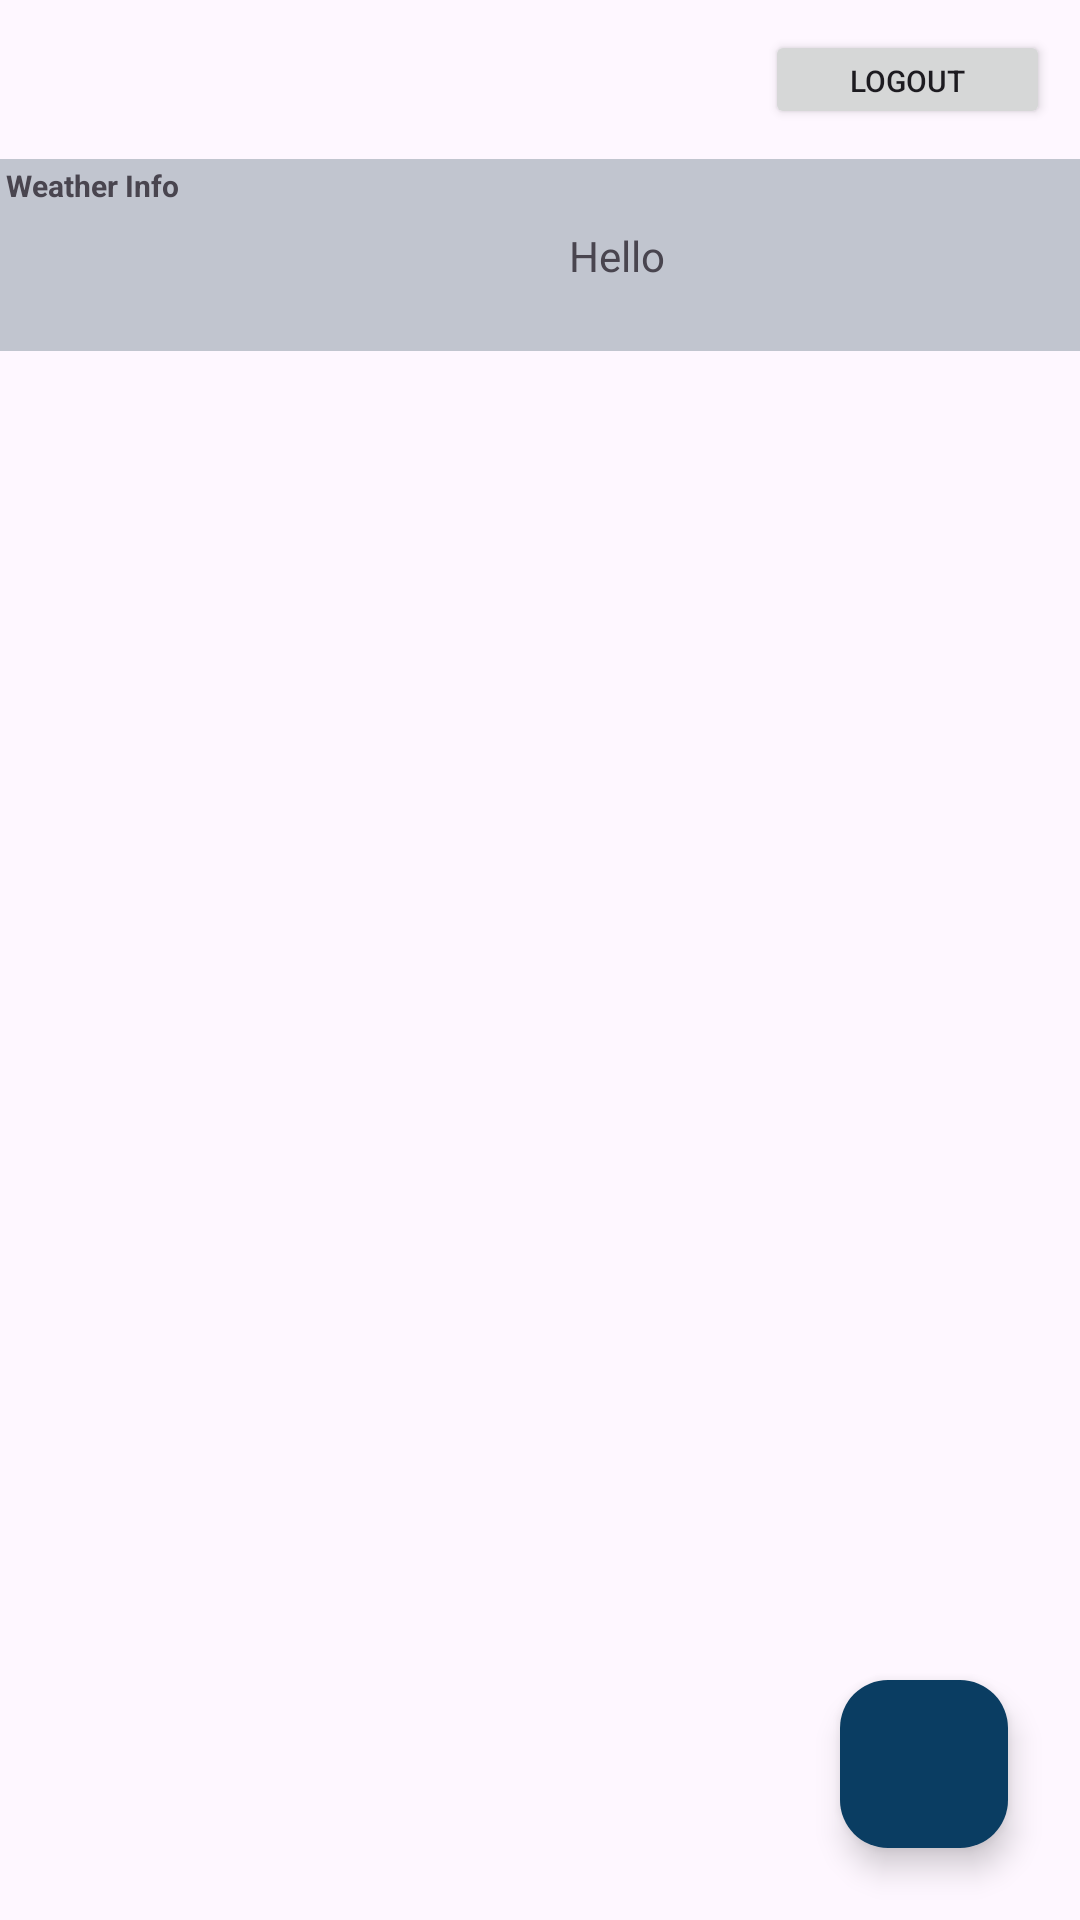

The Android layout XML behind this screen, and the referenced resources:
<!-- AndroidManifest.xml: application theme Theme.TaskVault -->
<!-- res/layout/activity_main.xml -->
<?xml version="1.0" encoding="utf-8"?>
<androidx.constraintlayout.widget.ConstraintLayout xmlns:android="http://schemas.android.com/apk/res/android"
    xmlns:app="http://schemas.android.com/apk/res-auto"
    xmlns:tools="http://schemas.android.com/tools"
    android:layout_width="match_parent"
    android:layout_height="match_parent"
    tools:context=".MainActivity">


    <androidx.constraintlayout.widget.ConstraintLayout
        android:id="@+id/constraintLayout"
        android:background="@color/gray"
        android:layout_width="411dp"
        android:layout_height="64dp"
        android:layout_marginTop="10dp"
        app:layout_constraintTop_toBottomOf="@+id/logout_btn"
        tools:layout_editor_absoluteX="0dp"
        tools:ignore="MissingConstraints">

        <TextView
            android:id="@+id/Weather_Info"
            android:layout_width="wrap_content"
            android:layout_height="wrap_content"
            android:layout_marginStart="2dp"
            android:textSize="10sp"
            android:textStyle="bold"
            android:layout_marginTop="2dp"
            android:text="Weather Info"
            app:layout_constraintStart_toStartOf="parent"
            app:layout_constraintTop_toTopOf="parent"
            tools:ignore="MissingConstraints,SmallSp" />

        <TextView
            android:id="@+id/wetherText"
            android:layout_width="wrap_content"
            android:layout_height="wrap_content"
            android:text="Hello"
            app:layout_constraintBottom_toBottomOf="parent"
            app:layout_constraintEnd_toEndOf="parent"
            app:layout_constraintStart_toStartOf="parent"
            app:layout_constraintTop_toTopOf="parent"
            tools:ignore="MissingConstraints" />

    </androidx.constraintlayout.widget.ConstraintLayout>

    <Button
        android:id="@+id/logout_btn"
        android:layout_width="95dp"
        android:layout_height="33dp"
        android:layout_marginTop="10dp"
        android:layout_marginEnd="10dp"
        android:text="Logout"
        android:textSize="10sp"
        app:layout_constraintEnd_toEndOf="parent"
        app:layout_constraintTop_toTopOf="parent"
        tools:ignore="MissingConstraints,SmallSp" />

    <androidx.recyclerview.widget.RecyclerView
        android:id="@+id/recycerlview"
        android:layout_width="411dp"
        android:layout_height="611dp"
        app:layout_constraintBottom_toBottomOf="parent"
        app:layout_constraintEnd_toEndOf="parent"
        app:layout_constraintHorizontal_bias="0.488"
        app:layout_constraintStart_toStartOf="parent"
        app:layout_constraintTop_toBottomOf="@+id/constraintLayout" />

    <com.google.android.material.floatingactionbutton.FloatingActionButton
        android:id="@+id/floatingActionButton"
        android:layout_width="wrap_content"
        android:layout_height="wrap_content"
        android:layout_marginEnd="24dp"
        android:layout_marginBottom="24dp"
        android:clickable="true"
        app:backgroundTint="@color/green_blue"
        app:tint="@color/white"
        app:layout_constraintBottom_toBottomOf="parent"
        app:layout_constraintEnd_toEndOf="parent"
        app:srcCompat="@drawable/ic_baseline_add_24" />
</androidx.constraintlayout.widget.ConstraintLayout>
<!-- resources referenced by this layout -->
<resources>
  <color name="gray">#C1C5CF</color>
  <color name="green_blue">#0A3D62</color>
  <color name="white">#FFFFFFFF</color>
  <style name="Theme.TaskVault" parent="Base.Theme.TaskVault" />
  <style name="Base.Theme.TaskVault" parent="Theme.Material3.DayNight.NoActionBar">
          
           <item name="colorPrimary">@color/green_blue</item>
           <item name="colorPrimaryVariant">@color/dark_blue</item>
           <item name="colorOnPrimary">@color/white</item>
  
           <item name="android:statusBarColor">?attr/colorPrimaryVariant</item>
      </style>
  <color name="dark_blue">#192A56</color>
</resources>
